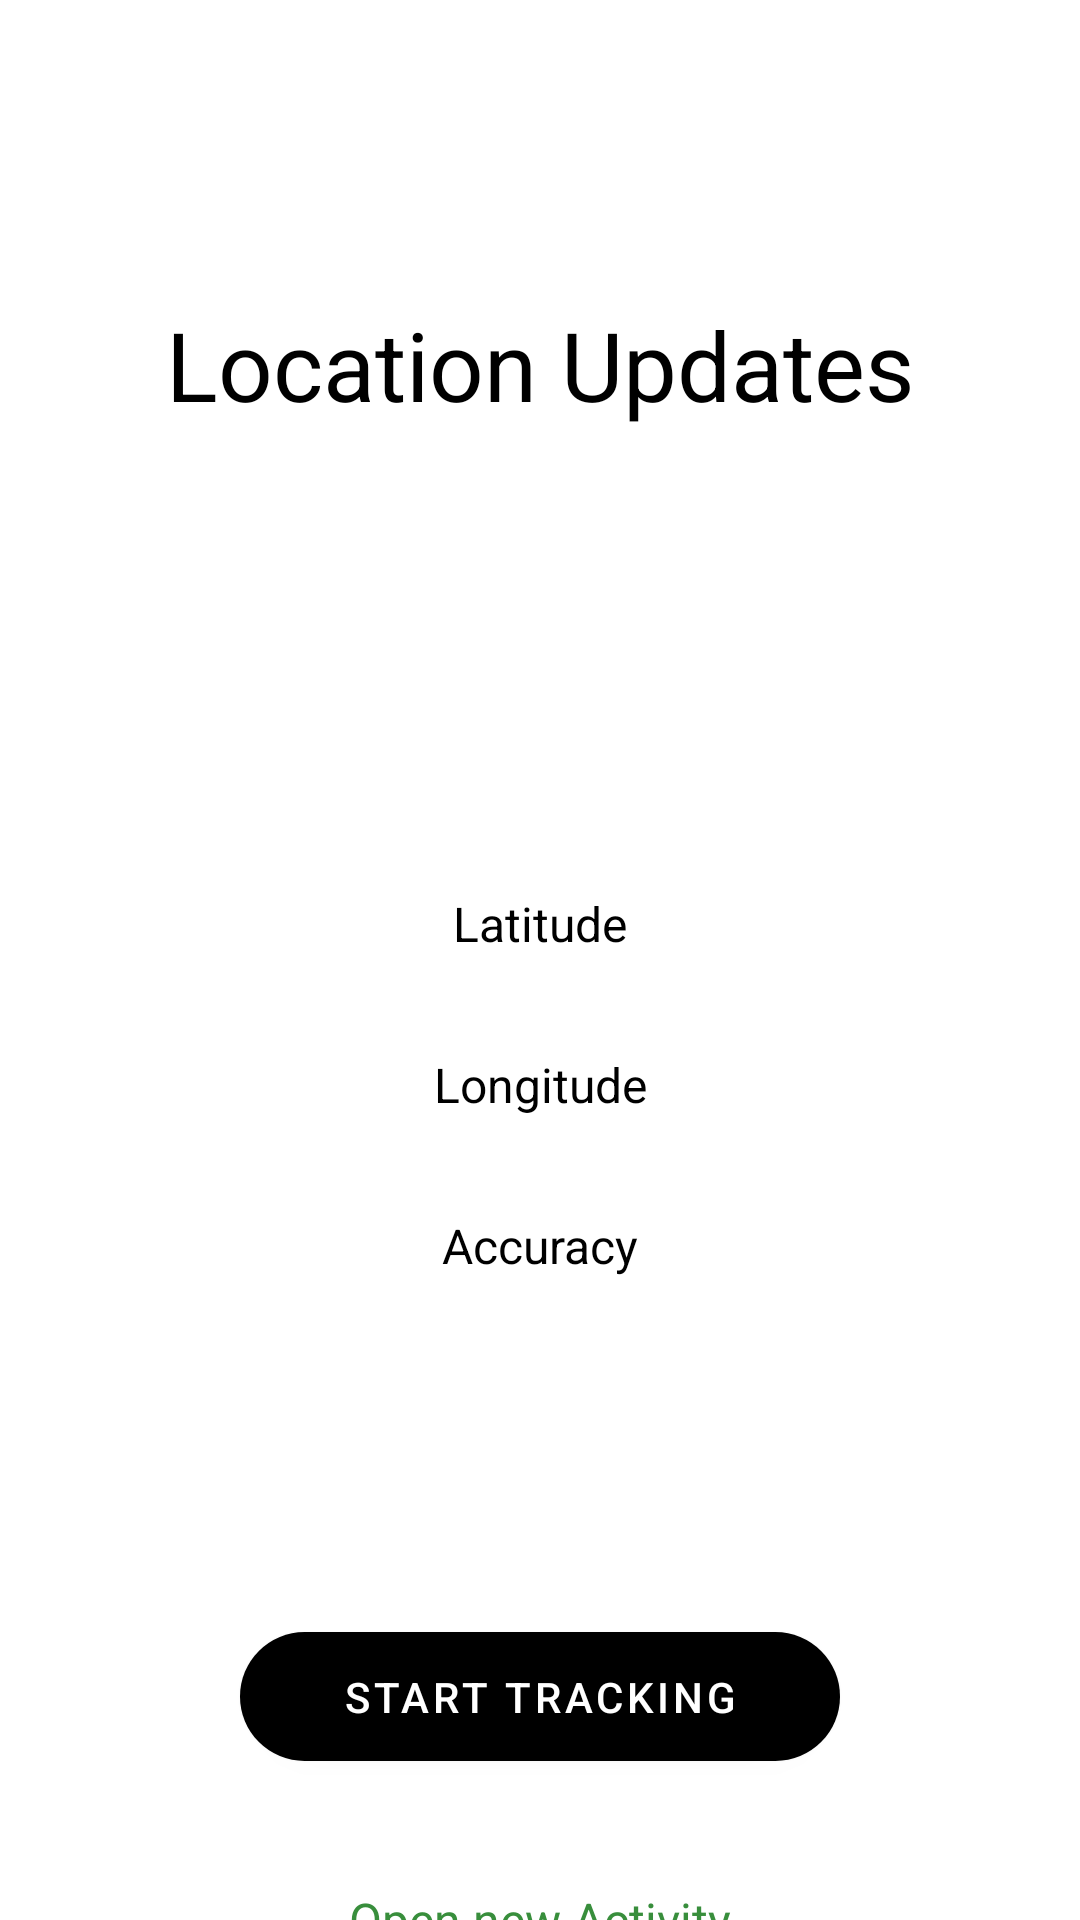

The Android layout XML behind this screen, and the referenced resources:
<!-- AndroidManifest.xml: application theme Theme.UserLocation -->
<!-- res/layout/activity_main.xml -->
<?xml version="1.0" encoding="utf-8"?>
<androidx.constraintlayout.widget.ConstraintLayout
    xmlns:android="http://schemas.android.com/apk/res/android"
    xmlns:app="http://schemas.android.com/apk/res-auto"
    xmlns:tools="http://schemas.android.com/tools"
    android:layout_width="match_parent"
    android:layout_height="match_parent"
    android:orientation="vertical"
    android:background="@color/white"
    tools:context=".MainActivity">

    <androidx.appcompat.widget.AppCompatTextView
        android:id="@+id/appCompatTextView"
        style="@style/TextAppearance.MaterialComponents.Headline5"
        android:layout_width="wrap_content"
        android:layout_height="wrap_content"
        android:layout_marginTop="100dp"
        android:text="Location Updates"
        android:textColor="@color/black"
        android:textSize="32sp"
        app:layout_constraintEnd_toEndOf="parent"
        app:layout_constraintStart_toStartOf="parent"
        app:layout_constraintTop_toTopOf="parent" />


    <androidx.constraintlayout.widget.ConstraintLayout
        android:id="@+id/clFirst"
        android:layout_width="match_parent"
        android:layout_height="wrap_content"
        android:layout_marginTop="90dp"
        android:layout_marginHorizontal="16dp"
        android:padding="32dp"
        app:layout_constraintBottom_toTopOf="@id/btnStartLocationTracking"
        app:layout_constraintTop_toBottomOf="@id/appCompatTextView">

        <androidx.appcompat.widget.AppCompatTextView
            android:id="@+id/tvLatitude"
            android:layout_width="wrap_content"
            android:layout_height="wrap_content"
            android:text="Latitude"
            android:textColor="@color/black"
            android:layout_marginTop="32dp"
            app:layout_constraintStart_toStartOf="parent"
            app:layout_constraintTop_toTopOf="parent"
            app:layout_constraintEnd_toEndOf="parent"
            android:textSize="16sp"/>


        <androidx.appcompat.widget.AppCompatTextView
            android:id="@+id/tvLongitude"
            android:layout_width="wrap_content"
            android:layout_height="wrap_content"
            android:text="Longitude"
            android:textColor="@color/black"
            android:layout_marginTop="32dp"
            app:layout_constraintStart_toStartOf="parent"
            app:layout_constraintEnd_toEndOf="parent"
            app:layout_constraintTop_toBottomOf="@id/tvLatitude"
            android:textSize="16sp"/>



        <androidx.appcompat.widget.AppCompatTextView
            android:id="@+id/tvAccuracy"
            android:layout_width="wrap_content"
            android:layout_height="wrap_content"
            android:text="Accuracy"
            android:textColor="@color/black"
            android:layout_marginTop="32dp"
            app:layout_constraintStart_toStartOf="parent"
            app:layout_constraintEnd_toEndOf="parent"
            app:layout_constraintTop_toBottomOf="@id/tvLongitude"
            android:textSize="16sp"/>

        <ProgressBar
            android:id="@+id/progress"
            android:layout_width="match_parent"
            android:layout_height="wrap_content"
            android:layout_marginVertical="32dp"
            android:padding="16dp"
            android:visibility="gone"
            app:layout_constraintTop_toTopOf="parent"
            app:layout_constraintBottom_toBottomOf="parent"/>


    </androidx.constraintlayout.widget.ConstraintLayout>


    <com.google.android.material.button.MaterialButton
        android:id="@+id/btnStartLocationTracking"
        android:layout_width="200dp"
        android:layout_height="wrap_content"
        android:layout_marginTop="80dp"
        android:padding="12dp"
        android:text="@string/start_location_tracking"
        app:cornerRadius="24dp"
        android:textColor="@color/white"
        app:layout_constraintEnd_toEndOf="parent"
        app:layout_constraintStart_toStartOf="parent"
        app:layout_constraintTop_toBottomOf="@id/clFirst"/>


    <androidx.appcompat.widget.AppCompatTextView
        android:id="@+id/tvNewActivity"
        android:layout_width="wrap_content"
        android:layout_height="wrap_content"
        app:layout_constraintStart_toStartOf="parent"
        app:layout_constraintEnd_toEndOf="parent"
        app:layout_constraintTop_toBottomOf="@id/btnStartLocationTracking"
        android:text="Open new Activity"
        android:padding="8dp"
        android:textSize="16sp"
        android:layout_marginTop="28dp"
        android:textColor="#388E3C"/>


</androidx.constraintlayout.widget.ConstraintLayout>
<!-- resources referenced by this layout -->
<resources>
  <string name="start_location_tracking">Start Tracking</string>
  <style name="Theme.UserLocation" parent="Theme.MaterialComponents.DayNight.NoActionBar">
          
          <item name="colorPrimary">@color/black</item>
          <item name="colorPrimaryVariant">@color/black</item>
          <item name="colorOnPrimary">@color/white</item>
          
          <item name="colorSecondary">@color/teal_200</item>
          <item name="colorSecondaryVariant">@color/teal_700</item>
          <item name="colorOnSecondary">@color/black</item>
          
          <item name="android:statusBarColor" tools:targetApi="l">?attr/colorPrimaryVariant</item>
          
      </style>
  <!-- not gathered from this repository: default colours our renderer supplied (Android Studio template values) -->
  <color name="teal_200">#FF03DAC5</color>
  <color name="teal_700">#FF018786</color>
  <color name="black">#FF000000</color>
  <color name="white">#FFFFFFFF</color>
</resources>
